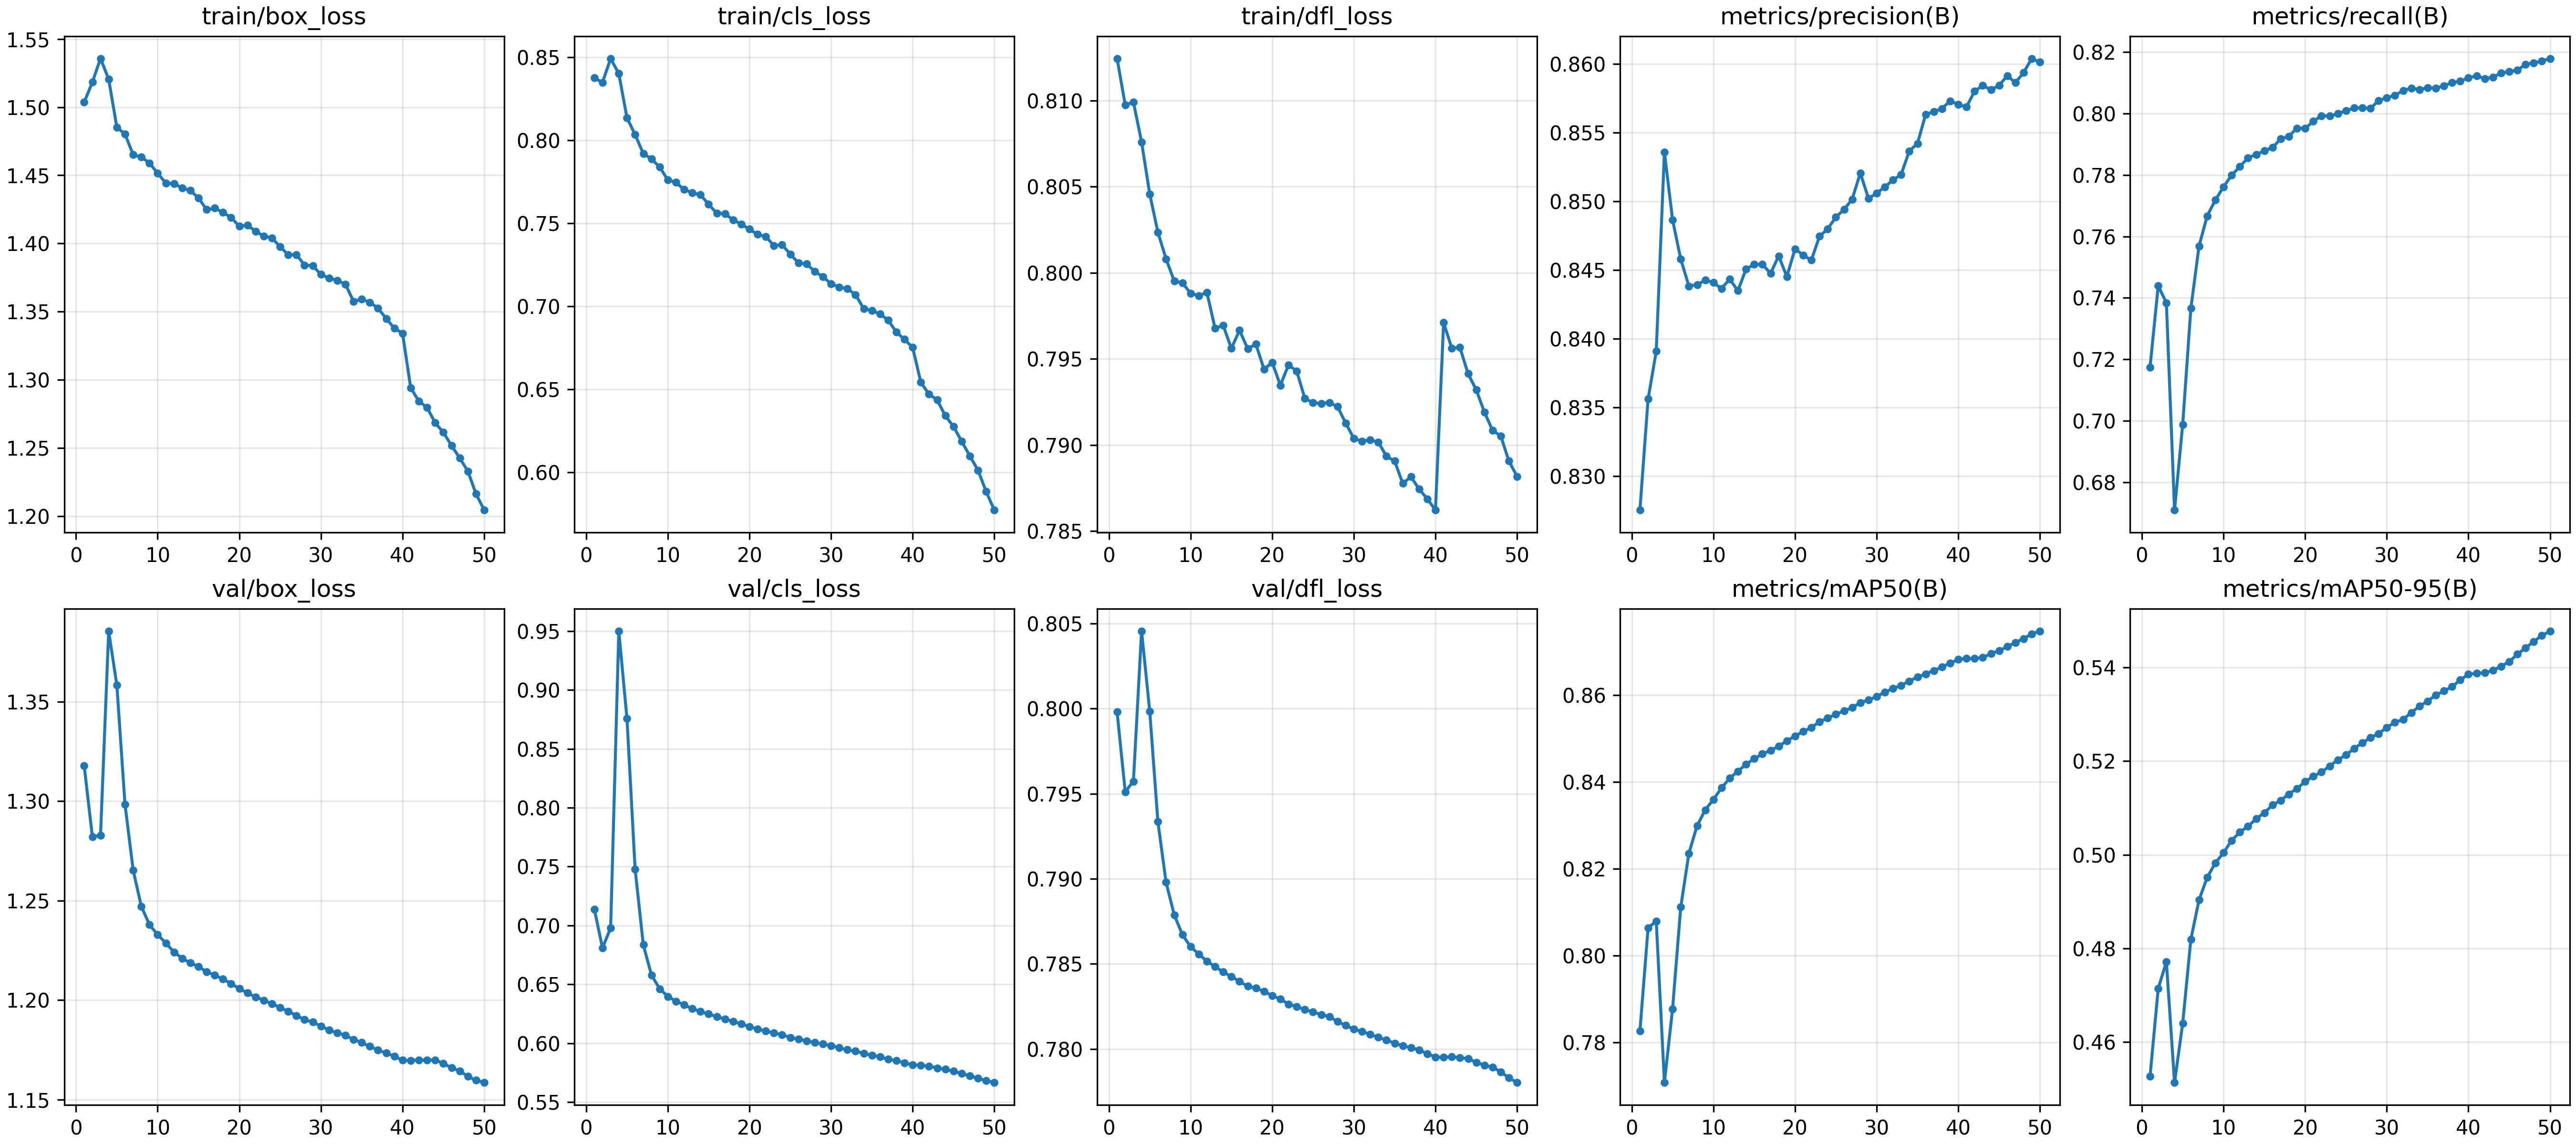

Values plotted in this chart, from the file beside it:
epoch, time, train/box_loss, train/cls_loss, train/dfl_loss, metrics/precision(B), metrics/recall(B), metrics/mAP50(B), metrics/mAP50-95(B), val/box_loss, val/cls_loss, val/dfl_loss, lr/pg0, lr/pg1, lr/pg2, lr/pg3, lr/pg4, lr/pg5, lr/pg6, lr/pg7
1, 2826, 1.504, 0.8376, 0.8124, 0.8275, 0.7175, 0.7826, 0.4526, 1.318, 0.7138, 0.7998, 0.009999, 0.003333, 0.009999, 0.003333, 0.009999, 0.003333, 0.009999, 0.003333
2, 6007, 1.518, 0.8349, 0.8097, 0.8356, 0.744, 0.8064, 0.4714, 1.282, 0.6809, 0.7951, 0.0196, 0.006534, 0.0196, 0.006534, 0.0196, 0.006534, 0.0196, 0.006534
3, 9336, 1.536, 0.8493, 0.8099, 0.8391, 0.7384, 0.808, 0.4771, 1.283, 0.6978, 0.7957, 0.02881, 0.009604, 0.02881, 0.009604, 0.02881, 0.009604, 0.02881, 0.009604
4, 12857, 1.521, 0.8403, 0.8076, 0.8536, 0.671, 0.7708, 0.4513, 1.385, 0.95, 0.8045, 0.02822, 0.009406, 0.02822, 0.009406, 0.02822, 0.009406, 0.02822, 0.009406
5, 16505, 1.485, 0.8136, 0.8046, 0.8487, 0.6988, 0.7877, 0.464, 1.358, 0.8758, 0.7998, 0.02762, 0.009208, 0.02762, 0.009208, 0.02762, 0.009208, 0.02762, 0.009208
6, 20257, 1.48, 0.8034, 0.8024, 0.8458, 0.7366, 0.8112, 0.4819, 1.298, 0.7477, 0.7933, 0.02703, 0.00901, 0.02703, 0.00901, 0.02703, 0.00901, 0.02703, 0.00901
7, 23988, 1.465, 0.7921, 0.8008, 0.8438, 0.7569, 0.8236, 0.4904, 1.265, 0.6836, 0.7898, 0.02644, 0.008812, 0.02644, 0.008812, 0.02644, 0.008812, 0.02644, 0.008812
8, 27695, 1.463, 0.7888, 0.7995, 0.8439, 0.7667, 0.8299, 0.4951, 1.247, 0.6579, 0.7879, 0.02584, 0.008614, 0.02584, 0.008614, 0.02584, 0.008614, 0.02584, 0.008614
9, 31369, 1.459, 0.7839, 0.7994, 0.8442, 0.7718, 0.8336, 0.4983, 1.238, 0.6462, 0.7867, 0.02525, 0.008416, 0.02525, 0.008416, 0.02525, 0.008416, 0.02525, 0.008416
10, 35095, 1.452, 0.7763, 0.7988, 0.8441, 0.7762, 0.8359, 0.5004, 1.233, 0.6397, 0.786, 0.02465, 0.008218, 0.02465, 0.008218, 0.02465, 0.008218, 0.02465, 0.008218
11, 38787, 1.444, 0.7747, 0.7987, 0.8436, 0.78, 0.8386, 0.5031, 1.229, 0.6357, 0.7856, 0.02406, 0.00802, 0.02406, 0.00802, 0.02406, 0.00802, 0.02406, 0.00802
12, 42459, 1.444, 0.7704, 0.7989, 0.8443, 0.7827, 0.8408, 0.5048, 1.224, 0.6324, 0.7852, 0.02347, 0.007822, 0.02347, 0.007822, 0.02347, 0.007822, 0.02347, 0.007822
13, 46165, 1.441, 0.7685, 0.7968, 0.8435, 0.7856, 0.8425, 0.5061, 1.221, 0.6292, 0.7848, 0.02287, 0.007624, 0.02287, 0.007624, 0.02287, 0.007624, 0.02287, 0.007624
14, 49851, 1.439, 0.7673, 0.7969, 0.8451, 0.7867, 0.844, 0.5077, 1.219, 0.6271, 0.7845, 0.02228, 0.007426, 0.02228, 0.007426, 0.02228, 0.007426, 0.02228, 0.007426
15, 53564, 1.433, 0.7615, 0.7956, 0.8454, 0.7879, 0.8453, 0.509, 1.217, 0.6248, 0.7843, 0.02168, 0.007228, 0.02168, 0.007228, 0.02168, 0.007228, 0.02168, 0.007228
16, 57226, 1.425, 0.7562, 0.7967, 0.8454, 0.7889, 0.8464, 0.5106, 1.214, 0.6225, 0.784, 0.02109, 0.00703, 0.02109, 0.00703, 0.02109, 0.00703, 0.02109, 0.00703
17, 60845, 1.426, 0.7558, 0.7956, 0.8447, 0.7917, 0.8472, 0.5116, 1.212, 0.6206, 0.7837, 0.0205, 0.006832, 0.0205, 0.006832, 0.0205, 0.006832, 0.0205, 0.006832
18, 64481, 1.423, 0.7522, 0.7959, 0.846, 0.7926, 0.8482, 0.513, 1.211, 0.6183, 0.7836, 0.0199, 0.006634, 0.0199, 0.006634, 0.0199, 0.006634, 0.0199, 0.006634
19, 68164, 1.419, 0.7496, 0.7944, 0.8445, 0.7952, 0.8495, 0.5142, 1.208, 0.6164, 0.7834, 0.01931, 0.006436, 0.01931, 0.006436, 0.01931, 0.006436, 0.01931, 0.006436
20, 71885, 1.413, 0.7465, 0.7948, 0.8465, 0.7952, 0.8506, 0.5156, 1.206, 0.614, 0.7831, 0.01871, 0.006238, 0.01871, 0.006238, 0.01871, 0.006238, 0.01871, 0.006238
21, 75561, 1.413, 0.7433, 0.7935, 0.8461, 0.7975, 0.8516, 0.5168, 1.204, 0.612, 0.7829, 0.01812, 0.00604, 0.01812, 0.00604, 0.01812, 0.00604, 0.01812, 0.00604
22, 79340, 1.409, 0.7421, 0.7946, 0.8457, 0.7993, 0.8526, 0.5177, 1.202, 0.6104, 0.7826, 0.01753, 0.005842, 0.01753, 0.005842, 0.01753, 0.005842, 0.01753, 0.005842
23, 83133, 1.405, 0.7367, 0.7943, 0.8474, 0.7992, 0.8538, 0.519, 1.2, 0.6087, 0.7825, 0.01693, 0.005644, 0.01693, 0.005644, 0.01693, 0.005644, 0.01693, 0.005644
24, 86932, 1.404, 0.7371, 0.7927, 0.848, 0.7999, 0.8547, 0.5203, 1.198, 0.6072, 0.7823, 0.01634, 0.005446, 0.01634, 0.005446, 0.01634, 0.005446, 0.01634, 0.005446
25, 90704, 1.398, 0.7315, 0.7924, 0.8488, 0.8009, 0.8556, 0.5213, 1.196, 0.6048, 0.7822, 0.01574, 0.005248, 0.01574, 0.005248, 0.01574, 0.005248, 0.01574, 0.005248
26, 94498, 1.392, 0.7262, 0.7924, 0.8494, 0.8018, 0.8563, 0.5227, 1.194, 0.6034, 0.782, 0.01515, 0.00505, 0.01515, 0.00505, 0.01515, 0.00505, 0.01515, 0.00505
27, 98279, 1.392, 0.7256, 0.7925, 0.8501, 0.8018, 0.8571, 0.5239, 1.192, 0.602, 0.7819, 0.01456, 0.004852, 0.01456, 0.004852, 0.01456, 0.004852, 0.01456, 0.004852
28, 102110, 1.384, 0.7211, 0.7922, 0.852, 0.8017, 0.8583, 0.525, 1.19, 0.6004, 0.7816, 0.01396, 0.004654, 0.01396, 0.004654, 0.01396, 0.004654, 0.01396, 0.004654
29, 105972, 1.384, 0.7178, 0.7913, 0.8502, 0.8042, 0.8588, 0.5259, 1.189, 0.5992, 0.7814, 0.01337, 0.004456, 0.01337, 0.004456, 0.01337, 0.004456, 0.01337, 0.004456
30, 109765, 1.377, 0.7137, 0.7904, 0.8506, 0.8051, 0.8596, 0.5272, 1.187, 0.5979, 0.7812, 0.01277, 0.004258, 0.01277, 0.004258, 0.01277, 0.004258, 0.01277, 0.004258
31, 113701, 1.375, 0.7117, 0.7902, 0.851, 0.8059, 0.8607, 0.5283, 1.185, 0.5961, 0.781, 0.01218, 0.00406, 0.01218, 0.00406, 0.01218, 0.00406, 0.01218, 0.00406
32, 117556, 1.373, 0.7107, 0.7903, 0.8515, 0.8074, 0.8615, 0.5289, 1.184, 0.5943, 0.7809, 0.01159, 0.003862, 0.01159, 0.003862, 0.01159, 0.003862, 0.01159, 0.003862
33, 121364, 1.37, 0.707, 0.7902, 0.8519, 0.8083, 0.8622, 0.5304, 1.182, 0.5932, 0.7807, 0.01099, 0.003664, 0.01099, 0.003664, 0.01099, 0.003664, 0.01099, 0.003664
34, 125152, 1.357, 0.6986, 0.7893, 0.8537, 0.8078, 0.8632, 0.5317, 1.18, 0.5912, 0.7805, 0.0104, 0.003466, 0.0104, 0.003466, 0.0104, 0.003466, 0.0104, 0.003466
35, 128961, 1.359, 0.6975, 0.7891, 0.8542, 0.8084, 0.8641, 0.5328, 1.179, 0.5897, 0.7803, 0.009804, 0.003268, 0.009804, 0.003268, 0.009804, 0.003268, 0.009804, 0.003268
36, 132788, 1.357, 0.6955, 0.7878, 0.8563, 0.8083, 0.8649, 0.5341, 1.177, 0.5883, 0.7802, 0.00921, 0.00307, 0.00921, 0.00307, 0.00921, 0.00307, 0.00921, 0.00307
37, 136614, 1.352, 0.6917, 0.7882, 0.8565, 0.809, 0.8656, 0.535, 1.175, 0.5864, 0.7801, 0.008616, 0.002872, 0.008616, 0.002872, 0.008616, 0.002872, 0.008616, 0.002872
38, 140472, 1.345, 0.6845, 0.7874, 0.8567, 0.8101, 0.8665, 0.5359, 1.173, 0.5851, 0.78, 0.008022, 0.002674, 0.008022, 0.002674, 0.008022, 0.002674, 0.008022, 0.002674
39, 144317, 1.338, 0.6801, 0.7869, 0.8573, 0.8105, 0.8673, 0.5374, 1.172, 0.5833, 0.7797, 0.007428, 0.002476, 0.007428, 0.002476, 0.007428, 0.002476, 0.007428, 0.002476
40, 148129, 1.334, 0.6753, 0.7862, 0.857, 0.8116, 0.8682, 0.5385, 1.17, 0.5816, 0.7795, 0.006834, 0.002278, 0.006834, 0.002278, 0.006834, 0.002278, 0.006834, 0.002278
41, 151860, 1.294, 0.6543, 0.7971, 0.8569, 0.8123, 0.8684, 0.5388, 1.17, 0.5811, 0.7795, 0.00624, 0.00208, 0.00624, 0.00208, 0.00624, 0.00208, 0.00624, 0.00208
42, 155656, 1.284, 0.6472, 0.7956, 0.858, 0.8113, 0.8684, 0.5389, 1.17, 0.5806, 0.7795, 0.005646, 0.001882, 0.005646, 0.001882, 0.005646, 0.001882, 0.005646, 0.001882
43, 159524, 1.28, 0.6437, 0.7957, 0.8584, 0.8119, 0.8686, 0.5394, 1.17, 0.5789, 0.7795, 0.005052, 0.001684, 0.005052, 0.001684, 0.005052, 0.001684, 0.005052, 0.001684
44, 163318, 1.268, 0.6341, 0.7941, 0.8581, 0.8131, 0.8695, 0.5403, 1.17, 0.5778, 0.7794, 0.004458, 0.001486, 0.004458, 0.001486, 0.004458, 0.001486, 0.004458, 0.001486
45, 167154, 1.261, 0.6277, 0.7932, 0.8584, 0.8137, 0.8702, 0.5413, 1.168, 0.5761, 0.7792, 0.003864, 0.001288, 0.003864, 0.001288, 0.003864, 0.001288, 0.003864, 0.001288
46, 171085, 1.252, 0.6188, 0.7919, 0.8591, 0.8141, 0.8711, 0.5428, 1.166, 0.5742, 0.7791, 0.00327, 0.00109, 0.00327, 0.00109, 0.00327, 0.00109, 0.00327, 0.00109
47, 175042, 1.243, 0.6099, 0.7909, 0.8586, 0.816, 0.8721, 0.5442, 1.164, 0.5722, 0.7789, 0.002676, 0.000892, 0.002676, 0.000892, 0.002676, 0.000892, 0.002676, 0.000892
48, 178997, 1.233, 0.6013, 0.7905, 0.8594, 0.8165, 0.873, 0.5456, 1.162, 0.5702, 0.7787, 0.002082, 0.000694, 0.002082, 0.000694, 0.002082, 0.000694, 0.002082, 0.000694
49, 182929, 1.216, 0.5885, 0.7891, 0.8604, 0.8171, 0.8741, 0.5468, 1.16, 0.5681, 0.7783, 0.001488, 0.000496, 0.001488, 0.000496, 0.001488, 0.000496, 0.001488, 0.000496
50, 186835, 1.204, 0.5774, 0.7882, 0.8601, 0.8179, 0.8747, 0.5478, 1.159, 0.5666, 0.778, 0.000894, 0.000298, 0.000894, 0.000298, 0.000894, 0.000298, 0.000894, 0.000298
